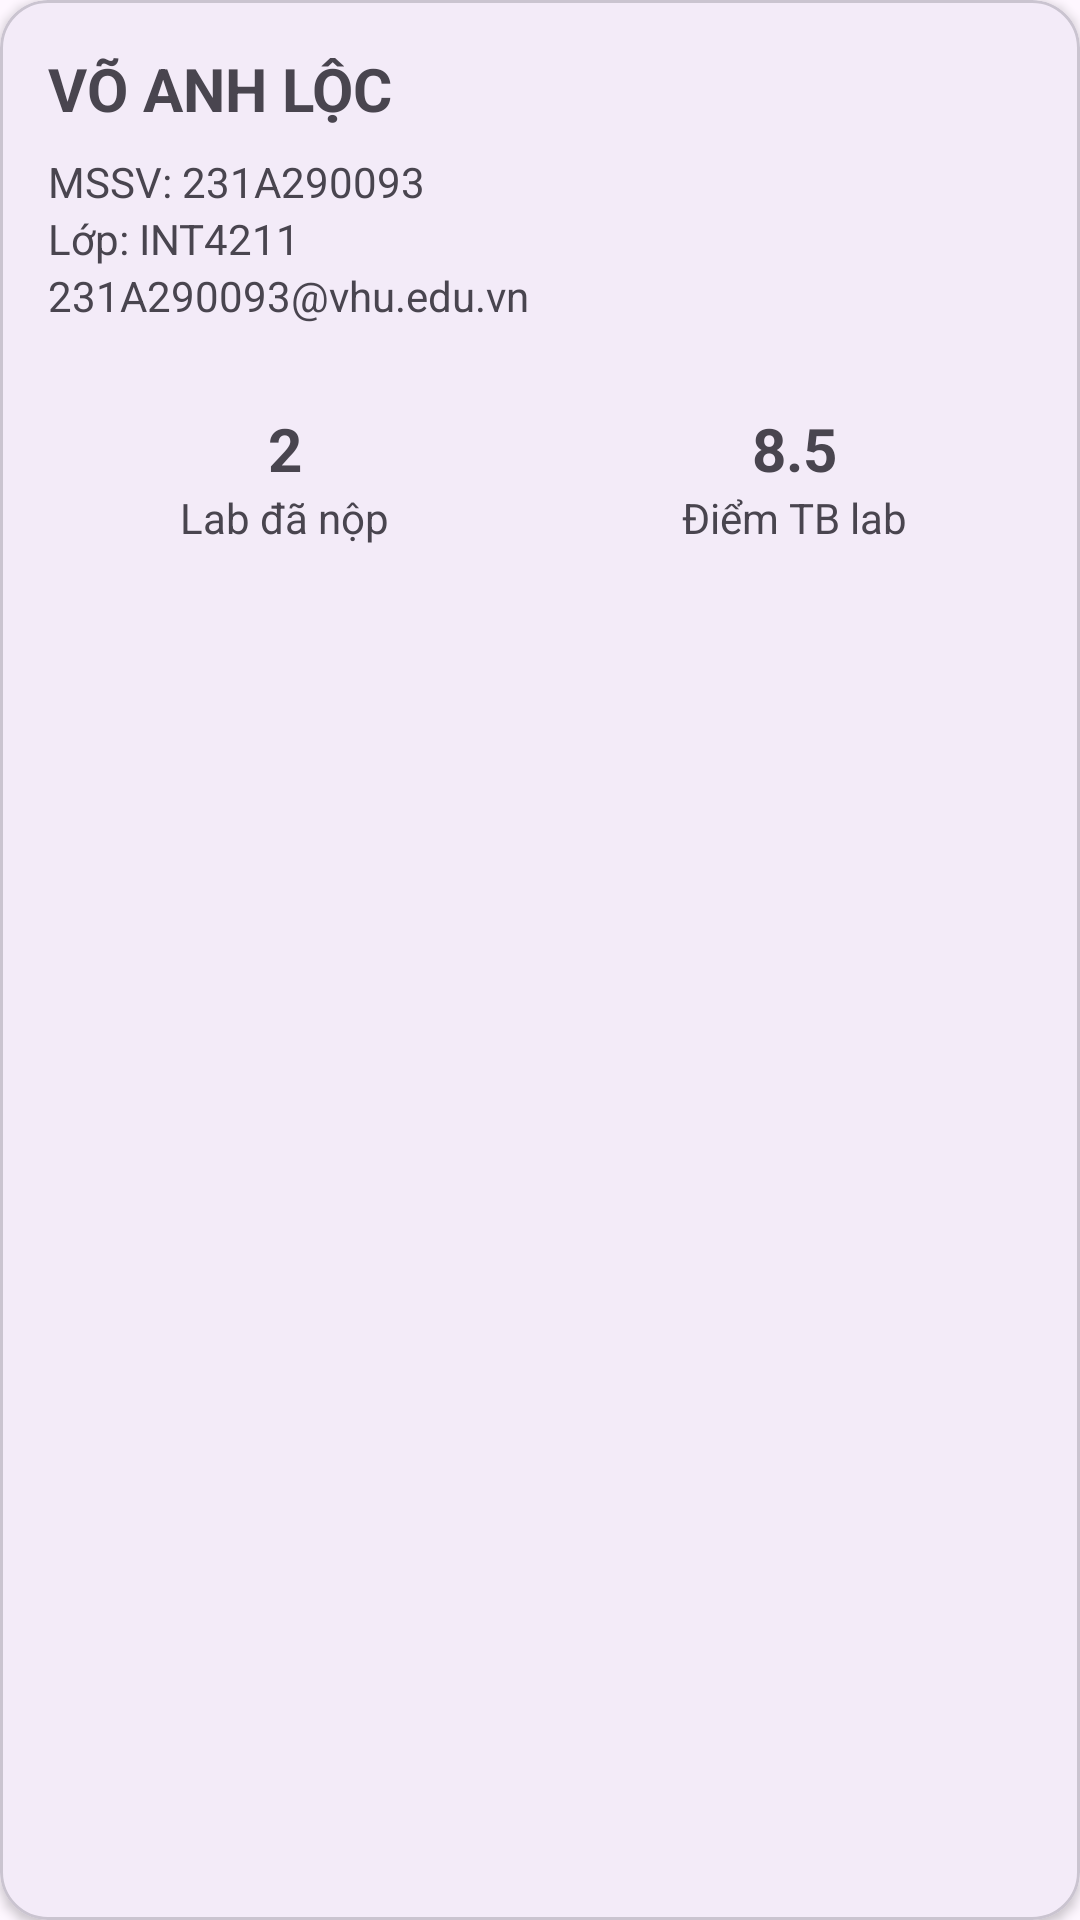

Reconstruct the res/layout file that produces this screen, plus the resources it refers to.
<!-- AndroidManifest.xml: application theme Theme.A3_231A290093 -->
<!-- res/layout/view_profile_card.xml -->
<?xml version="1.0" encoding="utf-8"?>
<com.google.android.material.card.MaterialCardView
    xmlns:android="http://schemas.android.com/apk/res/android"
    xmlns:app="http://schemas.android.com/apk/res-auto"
    android:layout_width="match_parent"
    android:layout_height="wrap_content"
    android:layout_marginTop="20dp"
    app:cardCornerRadius="16dp"
    app:cardElevation="2dp">

    <LinearLayout
        android:layout_width="match_parent"
        android:layout_height="wrap_content"
        android:orientation="vertical"
        android:padding="16dp">

        <TextView
            android:layout_width="wrap_content"
            android:layout_height="wrap_content"
            android:text="@string/student_name"
            android:textSize="20sp"
            android:textStyle="bold" />

        <TextView
            android:layout_width="wrap_content"
            android:layout_height="wrap_content"
            android:layout_marginTop="8dp"
            android:text="@string/student_id_line" />

        <TextView
            android:layout_width="wrap_content"
            android:layout_height="wrap_content"
            android:text="@string/class_line" />

        <TextView
            android:layout_width="wrap_content"
            android:layout_height="wrap_content"
            android:text="@string/email_line" />

        <LinearLayout
            android:layout_width="match_parent"
            android:layout_height="wrap_content"
            android:layout_marginTop="16dp"
            android:orientation="horizontal">

            <LinearLayout
                android:layout_width="0dp"
                android:layout_height="wrap_content"
                android:layout_weight="1"
                android:background="@drawable/bg_stat"
                android:gravity="center"
                android:orientation="vertical"
                android:padding="12dp">

                <TextView
                    android:layout_width="wrap_content"
                    android:layout_height="wrap_content"
                    android:text="@string/stat_labs_value"
                    android:textSize="20sp"
                    android:textStyle="bold" />

                <TextView
                    android:layout_width="wrap_content"
                    android:layout_height="wrap_content"
                    android:text="@string/stat_labs_label" />

            </LinearLayout>

            <Space
                android:layout_width="12dp"
                android:layout_height="1dp" />

            <LinearLayout
                android:layout_width="0dp"
                android:layout_height="wrap_content"
                android:layout_weight="1"
                android:background="@drawable/bg_stat"
                android:gravity="center"
                android:orientation="vertical"
                android:padding="12dp">

                <TextView
                    android:layout_width="wrap_content"
                    android:layout_height="wrap_content"
                    android:text="@string/stat_score_value"
                    android:textSize="20sp"
                    android:textStyle="bold" />

                <TextView
                    android:layout_width="wrap_content"
                    android:layout_height="wrap_content"
                    android:text="@string/stat_score_label" />

            </LinearLayout>

        </LinearLayout>

    </LinearLayout>

</com.google.android.material.card.MaterialCardView>
<!-- resources referenced by this layout -->
<resources>
  <string name="class_line">Lớp: INT4211</string>
  <string name="email_line">231A290093@vhu.edu.vn</string>
  <string name="stat_labs_label">Lab đã nộp</string>
  <string name="stat_labs_value">2</string>
  <string name="stat_score_label">Điểm TB lab</string>
  <string name="stat_score_value">8.5</string>
  <string name="student_id_line">MSSV: 231A290093</string>
  <string name="student_name">VÕ ANH LỘC</string>
  <style name="Theme.A3_231A290093" parent="Base.Theme.A3_231A290093" />
  <style name="Base.Theme.A3_231A290093" parent="Theme.Material3.DayNight.NoActionBar">
          
          
      </style>
</resources>
